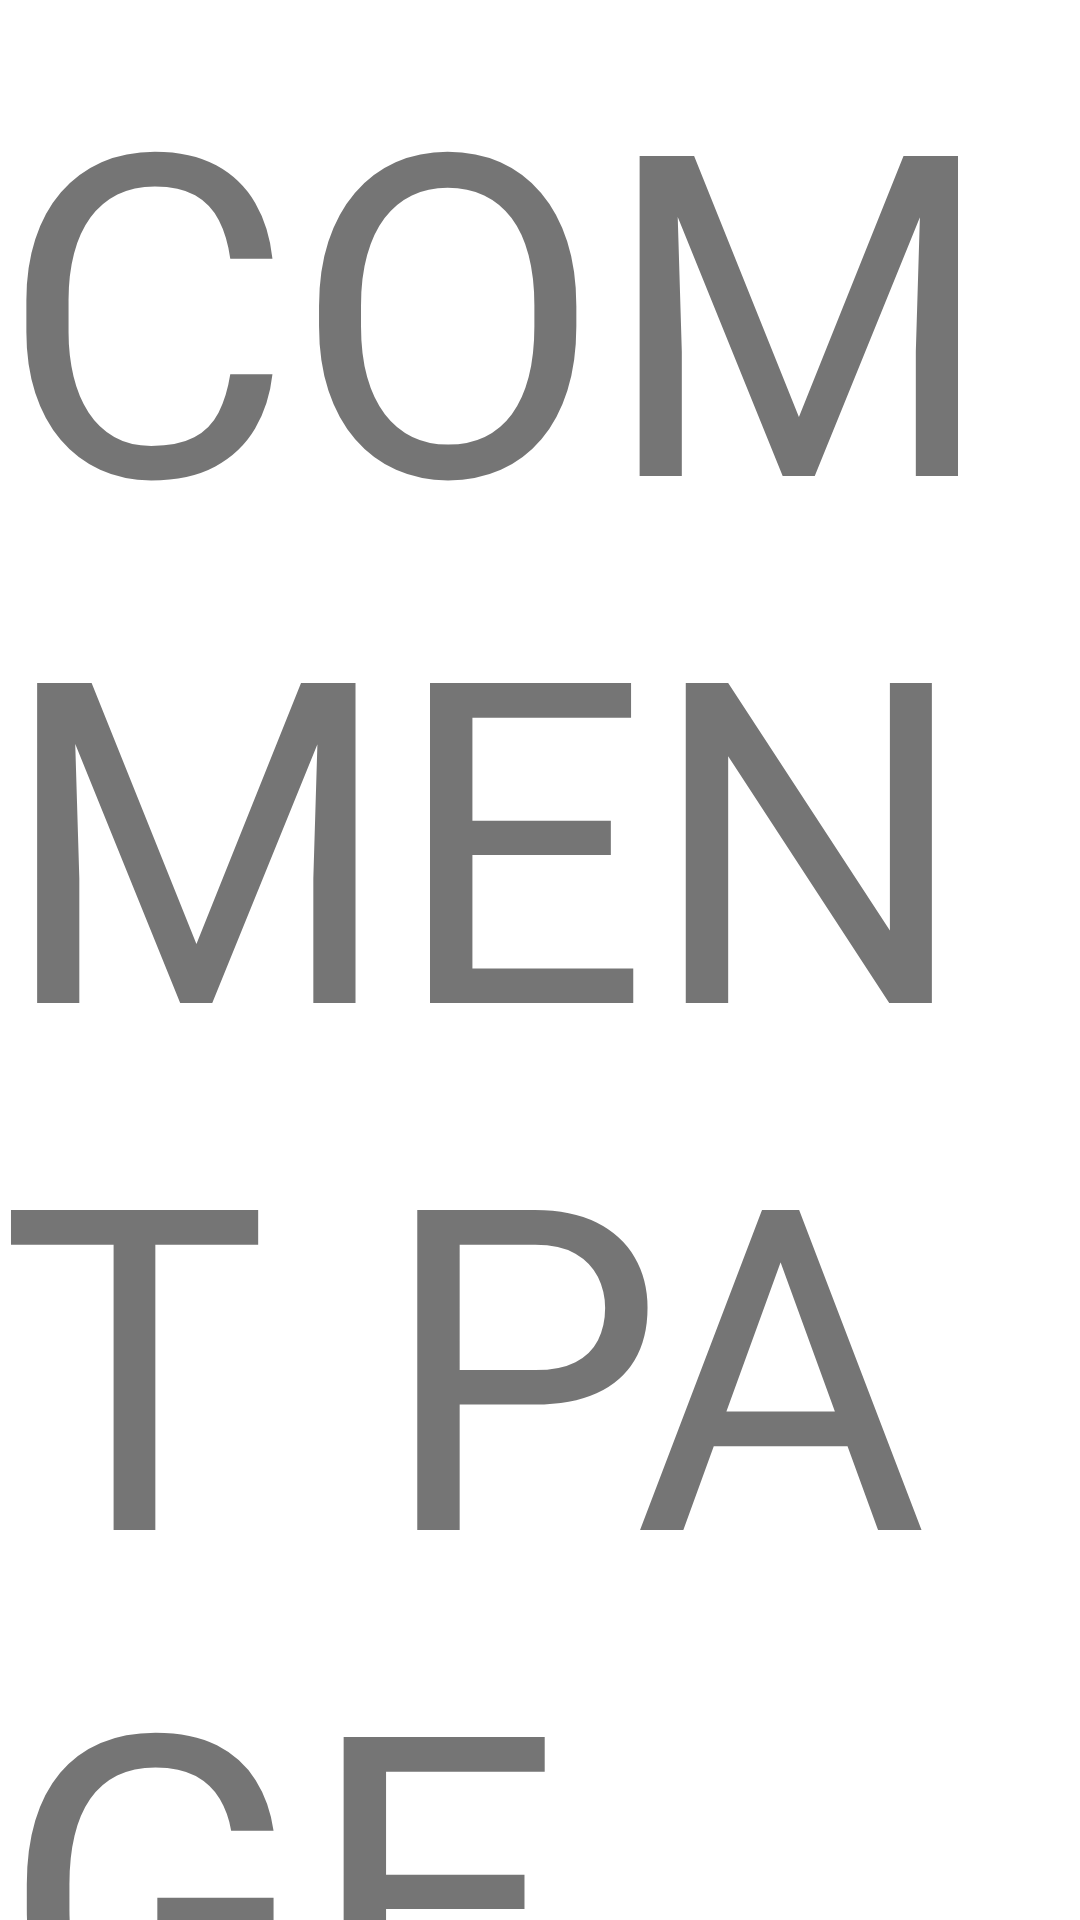

The Android layout XML behind this screen, and the referenced resources:
<!-- AndroidManifest.xml: application theme Theme.Ora -->
<!-- res/layout/activity_comment.xml -->
<?xml version="1.0" encoding="utf-8"?>
<LinearLayout xmlns:android="http://schemas.android.com/apk/res/android"
    xmlns:app="http://schemas.android.com/apk/res-auto"
    xmlns:tools="http://schemas.android.com/tools"
    android:layout_width="match_parent"
    android:layout_height="match_parent"
    android:orientation="vertical"
    tools:context=".Comment">
    <TextView
        android:layout_width="match_parent"
        android:layout_height="wrap_content"
        android:text="COMMENT PAGE"
        android:textSize="150dp"/>

</LinearLayout>
<!-- resources referenced by this layout -->
<resources>
  <style name="Theme.Ora" parent="Theme.MaterialComponents.DayNight.NoActionBar">
          
          <item name="colorPrimary">@color/purple_500</item>
          <item name="colorPrimaryVariant">@color/purple_700</item>
          <item name="colorOnPrimary">@color/white</item>
          
          <item name="colorSecondary">@color/teal_200</item>
          <item name="colorSecondaryVariant">@color/teal_700</item>
          <item name="colorOnSecondary">@color/black</item>
          
          <item name="android:statusBarColor">?attr/colorPrimaryVariant</item>
          
      </style>
  <!-- not gathered from this repository: default colours our renderer supplied (Android Studio template values) -->
  <color name="purple_500">#FF6200EE</color>
  <color name="purple_700">#FF3700B3</color>
  <color name="teal_200">#FF03DAC5</color>
  <color name="teal_700">#FF018786</color>
  <color name="black">#FF000000</color>
  <color name="white">#FFFFFFFF</color>
</resources>
